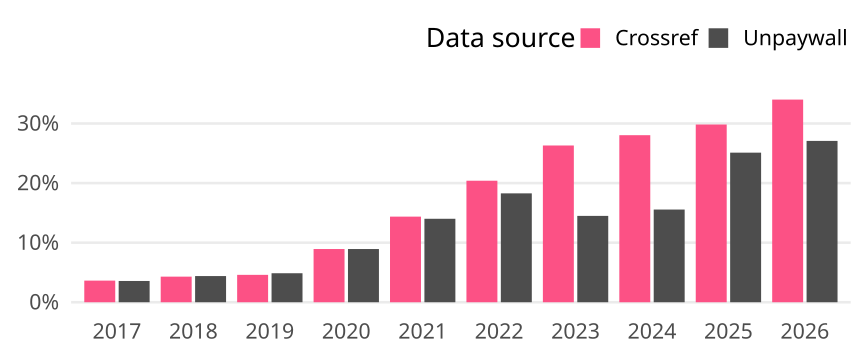

The data file committed next to this chart (first rows):
cr_year, cat, article_total, name, oa_articles, oa_share
2017, Global, 4958, Crossref, 180, 0.0363
2017, Global, 4958, Unpaywall, 177, 0.0357
2018, Global, 5189, Crossref, 223, 0.04298
2018, Global, 5189, Unpaywall, 228, 0.04394
2019, Global, 5178, Crossref, 238, 0.04596
2019, Global, 5178, Unpaywall, 252, 0.04867
2020, Global, 5150, Crossref, 460, 0.08932
2020, Global, 5150, Unpaywall, 460, 0.08932
2021, Global, 5539, Crossref, 796, 0.1437
2021, Global, 5539, Unpaywall, 776, 0.1401
2022, Global, 4334, Crossref, 884, 0.204
2022, Global, 4334, Unpaywall, 792, 0.1827
2023, Global, 4299, Crossref, 1131, 0.2631
2023, Global, 4299, Unpaywall, 623, 0.1449
2024, Global, 4030, Crossref, 1130, 0.2804
2024, Global, 4030, Unpaywall, 627, 0.1556
2025, Global, 4214, Crossref, 1257, 0.2983
2025, Global, 4214, Unpaywall, 1058, 0.2511
2026, Global, 1961, Crossref, 667, 0.3401
2026, Global, 1961, Unpaywall, 531, 0.2708
